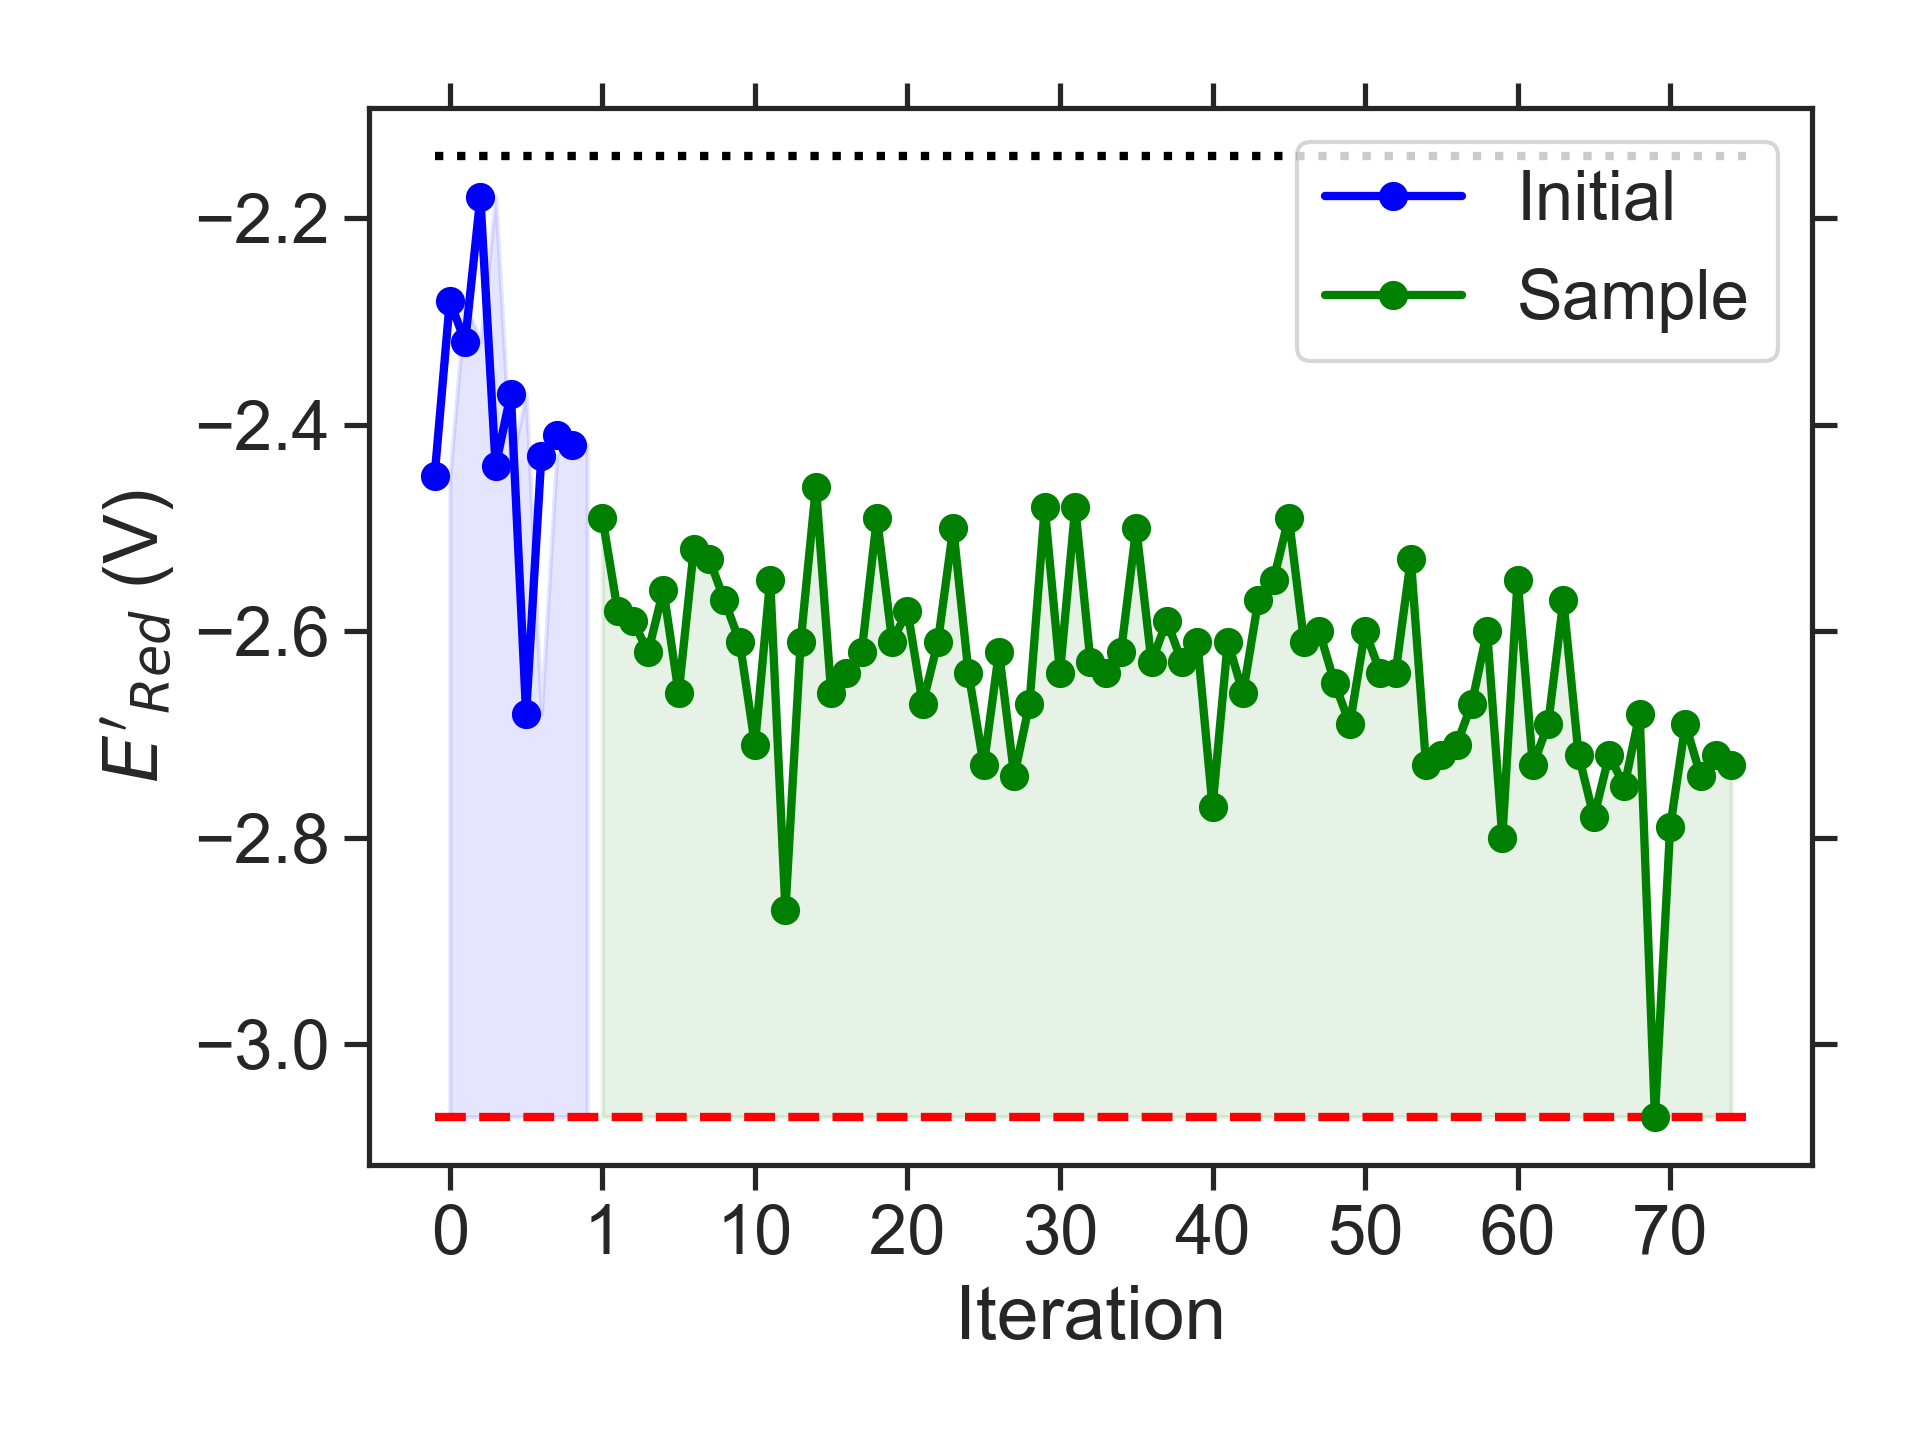

Data behind this chart, as committed beside it:
batch, Iteration, SMILES, Ered
initial, 0, COc1c2c(cc3nsnc13)CCN2C, -2.45
initial, 1, Cc1cc(OC(C)C)c2nsnc2c1C, -2.28
initial, 2, CCC(C)Nc1c2c(cc3nsnc13)CCC2, -2.32
initial, 3, CCC/C([O-])=[NH+]\c1c2c(cc3nsnc13)C1CCC2…, -2.18
initial, 4, CCCOCCN(C)c1c2c(cc3nsnc13)C1CCC2C1, -2.44
initial, 5, CC1Cc2c3c(c4nsnc4c2C1)CCC3, -2.37
initial, 6, CN(C)CCN1CCN(C)c2cc3nsnc3cc21, -2.68
initial, 7, CCC(C)c1c2c(cc3nsnc13)C1CCC2CC1, -2.43
initial, 8, CCCN1CCOc2c1ccc1nsnc21, -2.41
initial, 9, CNc1c2c(cc3nsnc13)OCCCC2, -2.42
sample, 1, CCCOc1c2c(cc3nsnc13)N(C)CCN2C, -2.49
sample, 2, Cc1c2c(cc3nsnc13)N(C)CCN2CCN(C)C, -2.58
sample, 3, CC(C)N1CCN(C)c2c1cc1nsnc1c2N(C)C, -2.59
sample, 4, CCN1CCN(C)c2cc3nsnc3c(C(C)C)c21, -2.62
sample, 5, CC(C)c1c2c(cc3nsnc13)N(C)CCN2C, -2.56
sample, 6, CN(C)CCc1c2c(cc3nsnc13)N(C)CCN2C, -2.66
sample, 7, CCC(C)N(C)c1c2c(cc3nsnc13)N(C)CCN2C, -2.52
sample, 8, CCOCCc1c2c(cc3nsnc13)N(C)CCN2C, -2.53
sample, 9, CCCc1c2c(cc3nsnc13)N(C)CCN2CC, -2.57
sample, 10, CCCNc1c2c(cc3nsnc13)N(C)CCN2C, -2.61
sample, 11, CCCNc1c2c(cc3nsnc13)N(C)CCN2CC, -2.71
sample, 12, CCNc1c2c(cc3nsnc13)N(CC)CCN2CC, -2.55
sample, 13, CCN1CCN(C)c2c1cc1nsnc1c2NC(C)C, -2.87
sample, 14, CC(C)CNc1c2c(cc3nsnc13)N(C)CCN2C, -2.61
sample, 15, CCCNc1c2c(cc3nsnc13)N(CC)CCN2C, -2.46
sample, 16, CCC(C)Nc1c2c(cc3nsnc13)N(C)CCN2C, -2.66
sample, 17, CCNc1c2c(cc3nsnc13)N(C)CCN2CC, -2.64
sample, 18, CCNc1c2c(cc3nsnc13)N(CC)CCN2C, -2.62
sample, 19, CCc1c2c(c(NC)c3nsnc13)N(C)CCN2CC, -2.49
sample, 20, CC(C)Nc1c2c(cc3nsnc13)N(C)CCN2C, -2.61
sample, 21, CCN1CCN(CC)c2c1cc1nsnc1c2NC, -2.58
sample, 22, CCN1CCN(C(C)C)c2cc3nsnc3c(NC)c21, -2.67
sample, 23, CCNc1c2c(cc3nsnc13)N(C)CCN2C(C)C, -2.61
sample, 24, CNc1c2c(cc3nsnc13)N(C)CCN2CC(C)C, -2.50
sample, 25, CNc1c2c(cc3nsnc13)N(CC(C)C)CCN2C, -2.64
sample, 26, CCCN1CCN(CC)c2c1cc1nsnc1c2NC, -2.73
sample, 27, CCNc1c2c(cc3nsnc13)N(C(C)C)CCN2C, -2.62
sample, 28, CCC(C)N1CCN(C)c2c1cc1nsnc1c2NC, -2.74
sample, 29, CCC(C)N1CCN(C)c2cc3nsnc3c(NC)c21, -2.67
sample, 30, CCCN1CCN(C)c2cc3nsnc3c(NCC)c21, -2.48
sample, 31, CCC(C)Nc1c2c(cc3nsnc13)N(CC)CCN2C, -2.64
sample, 32, CCC(C)Nc1c2c(cc3nsnc13)N(C)CCN2CC, -2.48
sample, 33, CNc1c2c(cc3nsnc13)N(C(C)C)CCN2C, -2.63
sample, 34, CNc1c2c(cc3nsnc13)N(C)CCN2C(C)C, -2.64
sample, 35, CCCN1CCN(C)c2c1cc1nsnc1c2NC, -2.62
sample, 36, CNc1c2c(c(C)c3nsnc13)N(C(C)C)CCN2C, -2.50
sample, 37, CCCCN1CCN(C)c2cc3nsnc3c(NC)c21, -2.63
sample, 38, CCCN1CCN(C)c2cc3nsnc3c(NC)c21, -2.59
sample, 39, CCNc1c2c(cc3nsnc13)N(C(C)CC)CCN2C, -2.63
sample, 40, CC(C)Nc1c2c(cc3nsnc13)N(C(C)C)CCN2C, -2.61
sample, 41, CCCNc1c2c(cc3nsnc13)N(C)CCN2C(C)C, -2.77
sample, 42, CCCNc1c2c(cc3nsnc13)N(C(C)C)CCN2C, -2.61
sample, 43, CCCN1CCN(C)c2c1cc1nsnc1c2NC(C)C, -2.66
sample, 44, CCCNc1c2c(cc3nsnc13)N(C)CCN2CCC, -2.57
sample, 45, CCN1CCN(CC(C)C)c2cc3nsnc3c(NC)c21, -2.55
sample, 46, CCCCN1CCN(CC)c2cc3nsnc3c(NC)c21, -2.49
sample, 47, CCC(C)c1c2c(cc3nsnc13)N(CC)CCN2C, -2.61
sample, 48, CC(C)CN1CCN(C)c2cc3nsnc3c(N(C)C)c21, -2.60
sample, 49, CC(C)c1c2c(cc3nsnc13)N(C)CCN2C(C)C, -2.65
sample, 50, CCN(C)c1c2c(cc3nsnc13)N(C(C)C)CCN2C, -2.69
... 25 more rows
